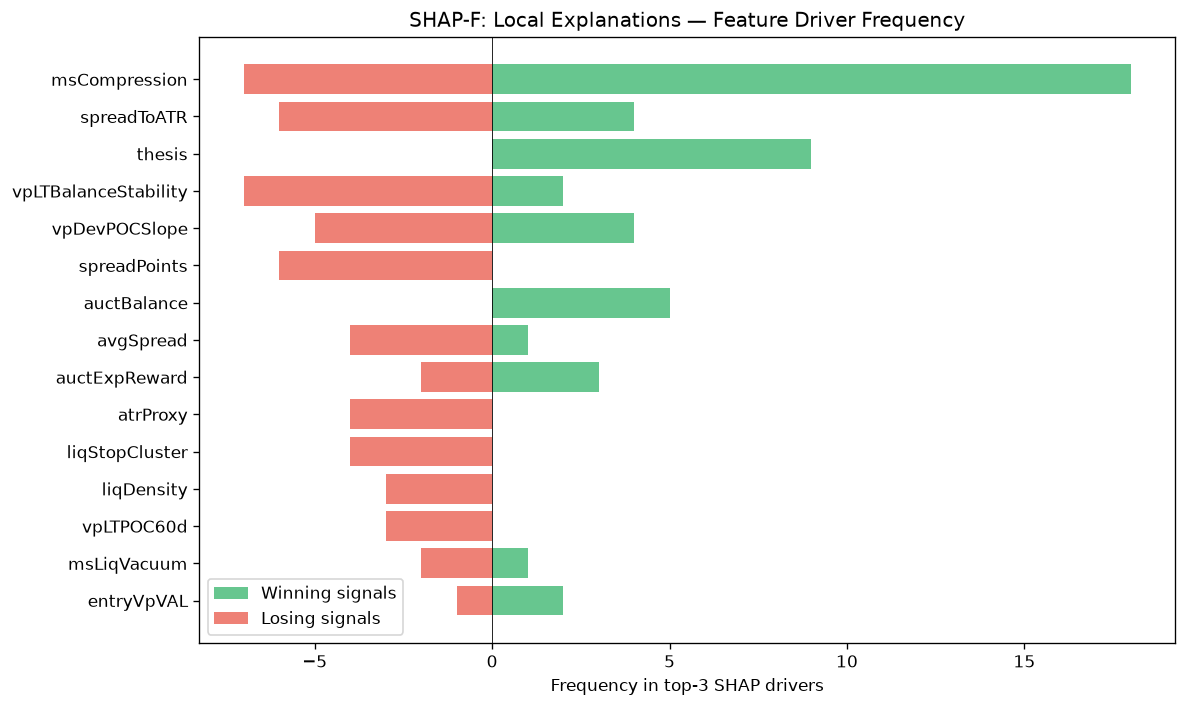

Data behind this chart, as committed beside it:
feature, win_top3_freq, lose_top3_freq, total_top3_freq, win_bias
msCompression, 18, 7, 25, 0.72
spreadToATR, 4, 6, 10, 0.4
thesis, 9, 0, 9, 1
vpLTBalanceStability, 2, 7, 9, 0.2222
vpDevPOCSlope, 4, 5, 9, 0.4444
spreadPoints, 0, 6, 6, 0.0
auctBalance, 5, 0, 5, 1
avgSpread, 1, 4, 5, 0.2
auctExpReward, 3, 2, 5, 0.6
atrProxy, 0, 4, 4, 0.0
liqStopCluster, 0, 4, 4, 0.0
liqDensity, 0, 3, 3, 0.0
vpLTPOC60d, 0, 3, 3, 0.0
msLiqVacuum, 1, 2, 3, 0.3333
entryVpVAL, 2, 1, 3, 0.6667
liqContext, 2, 0, 2, 1
entryVpDevPOCDir, 2, 0, 2, 1
ofParticipation, 1, 1, 2, 0.5
entryVpVAH, 0, 2, 2, 0.0
vpLTAcceptanceAtPrice, 2, 0, 2, 1
auctAcceptance, 1, 1, 2, 0.5
vpLTTrendExhaustion, 1, 0, 1, 1
SL, 1, 0, 1, 1
liqSessionLiq, 1, 0, 1, 1
vpLTPOCVelocity, 0, 1, 1, 0.0
entryVpThinnessRatio, 0, 1, 1, 0.0
